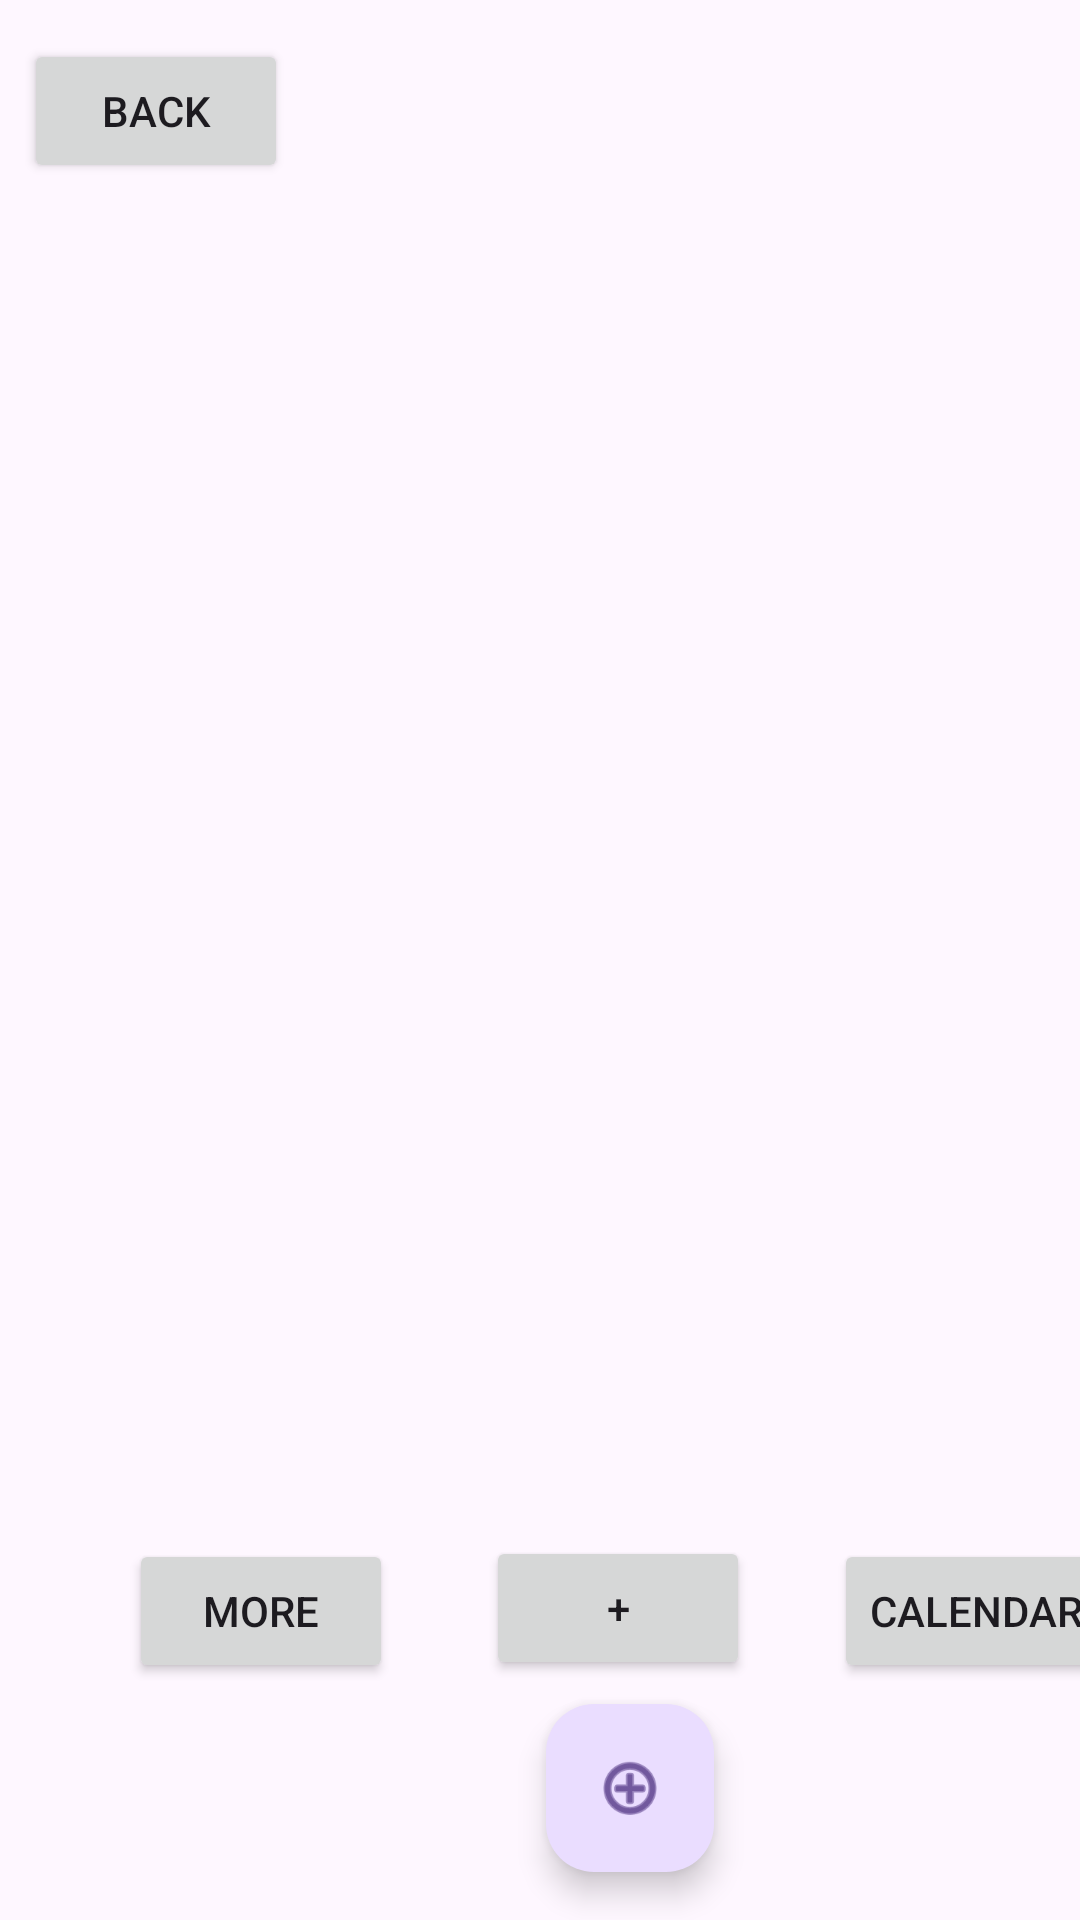

Write the Android layout XML for this screen, with the resource values it uses.
<!-- AndroidManifest.xml: application theme Theme.Mood_tracker -->
<!-- res/layout/activity_main.xml -->
<?xml version="1.0" encoding="utf-8"?>
<androidx.constraintlayout.widget.ConstraintLayout xmlns:android="http://schemas.android.com/apk/res/android"
    xmlns:app="http://schemas.android.com/apk/res-auto"
    xmlns:tools="http://schemas.android.com/tools"
    android:id="@+id/main"
    android:layout_width="match_parent"
    android:layout_height="match_parent"
    tools:context=".MainActivity">



    <Button
        android:id="@+id/btn_plus"
        android:layout_width="wrap_content"
        android:layout_height="wrap_content"
        android:layout_marginStart="31dp"
        android:layout_marginBottom="80dp"
        android:text="+"
        app:layout_constraintBottom_toBottomOf="parent"
        app:layout_constraintStart_toEndOf="@+id/button3" />

    <Button
        android:id="@+id/btn_calend"
        android:layout_width="wrap_content"
        android:layout_height="wrap_content"
        android:layout_marginStart="28dp"
        android:layout_marginBottom="79dp"
        android:text="calendar"
        app:layout_constraintBottom_toBottomOf="parent"
        app:layout_constraintStart_toEndOf="@+id/btn_plus" />

    <Button
        android:id="@+id/button3"
        android:layout_width="wrap_content"
        android:layout_height="wrap_content"
        android:layout_marginStart="43dp"
        android:layout_marginBottom="79dp"
        android:text="more"
        app:layout_constraintBottom_toBottomOf="parent"
        app:layout_constraintStart_toStartOf="parent" />

    <Button
        android:id="@+id/back"
        android:layout_width="wrap_content"
        android:layout_height="wrap_content"
        android:layout_marginStart="8dp"
        android:layout_marginTop="13dp"
        android:text="back"
        app:layout_constraintStart_toStartOf="parent"
        app:layout_constraintTop_toTopOf="parent" />

    <androidx.recyclerview.widget.RecyclerView
        android:id="@+id/recycler_home"
        android:layout_width="396dp"
        android:layout_height="501dp"
        android:layout_margin="8dp"
        android:layout_marginStart="4dp"
        app:layout_constraintBottom_toTopOf="@+id/btn_plus"
        app:layout_constraintStart_toStartOf="parent"
        app:layout_constraintTop_toTopOf="parent"
        app:layout_constraintVertical_bias="0.715">

    </androidx.recyclerview.widget.RecyclerView>

    <com.google.android.material.floatingactionbutton.FloatingActionButton
        android:id="@+id/fab_add"
        android:layout_width="wrap_content"
        android:layout_height="wrap_content"
        android:layout_marginStart="182dp"
        android:layout_marginBottom="16dp"
        android:clickable="true"
        app:layout_constraintBottom_toBottomOf="parent"
        app:layout_constraintStart_toStartOf="parent"
        app:srcCompat="@android:drawable/ic_menu_add"
        android:contentDescription="Add new item"
        />


</androidx.constraintlayout.widget.ConstraintLayout>
<!-- resources referenced by this layout -->
<resources>
  <style name="Theme.Mood_tracker" parent="Base.Theme.Mood_tracker" />
  <style name="Base.Theme.Mood_tracker" parent="Theme.Material3.DayNight.NoActionBar">
          
          
      </style>
</resources>
